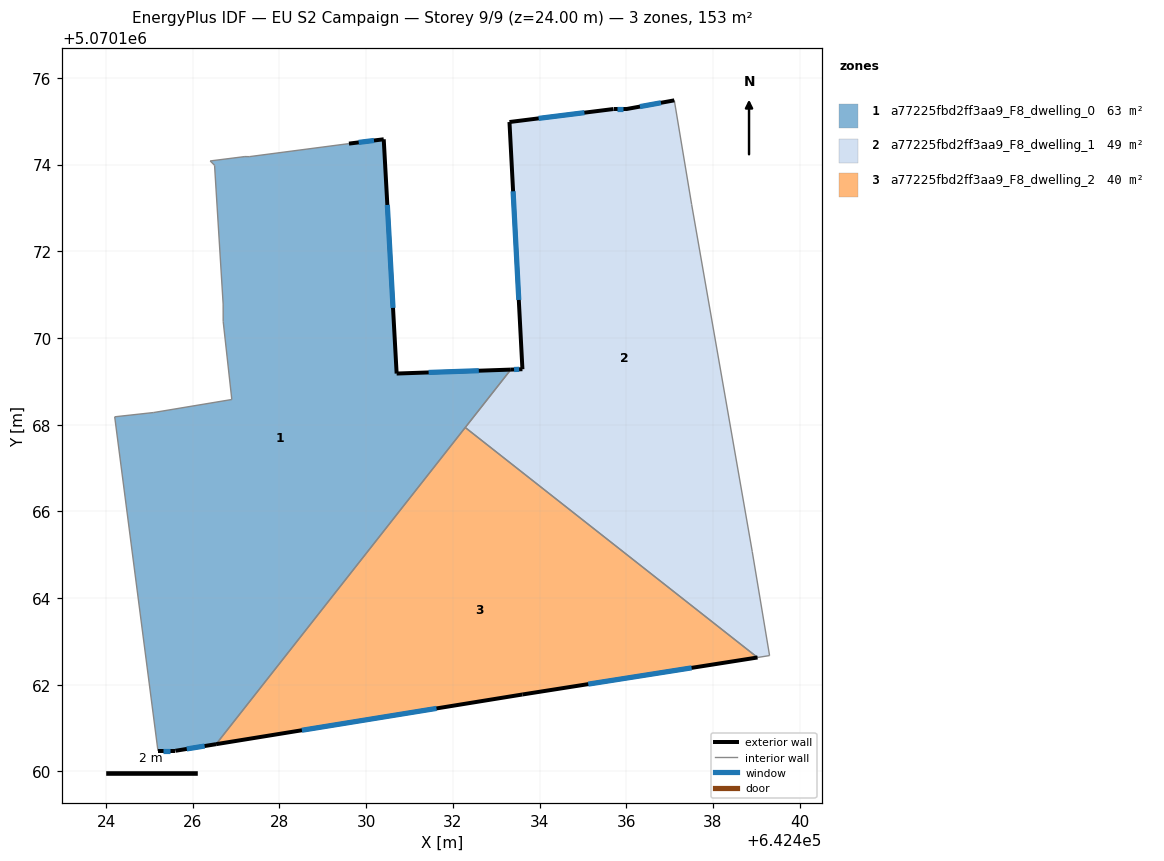
=== STOREY PLAN SPEC (per zone: floor XY polygon, exterior-wall plan segments, windows/doors) ===
zone 1: a77225fbd2ff3aa9_F8_dwelling_0  (63.4 m²)
  floor: (642430.41, 5070174.59) (642430.70, 5070169.18) (642433.34, 5070169.27) (642426.54, 5070160.63) (642425.60, 5070160.48) (642425.20, 5070160.48) (642424.20, 5070168.18) (642425.10, 5070168.28) (642426.90, 5070168.58) (642426.70, 5070170.38) (642426.70, 5070170.78) (642426.50, 5070173.99) (642426.40, 5070174.09) (642427.20, 5070174.19) (642427.30, 5070174.18) (642429.60, 5070174.49)
  exterior wall: (642430.41, 5070174.59) – (642429.60, 5070174.49)  [0.8 m]
    window: (642430.18, 5070174.56) – (642429.83, 5070174.51)  [0.5 m²]
  exterior wall: (642430.70, 5070169.18) – (642430.41, 5070174.59)  [5.4 m]
    window: (642430.62, 5070170.70) – (642430.49, 5070173.07)  [3.1 m²]
  exterior wall: (642433.34, 5070169.27) – (642430.70, 5070169.18)  [2.6 m]
    window: (642432.60, 5070169.25) – (642431.44, 5070169.21)  [1.5 m²]
  exterior wall: (642425.60, 5070160.48) – (642426.54, 5070160.63)  [1.0 m]
    window: (642425.86, 5070160.52) – (642426.27, 5070160.59)  [0.6 m²]
  exterior wall: (642425.20, 5070160.48) – (642425.60, 5070160.48)  [0.4 m]
    window: (642425.31, 5070160.48) – (642425.48, 5070160.48)  [0.2 m²]
  interior walls: 12
zone 2: a77225fbd2ff3aa9_F8_dwelling_1  (49.4 m²)
  floor: (642437.11, 5070175.48) (642437.51, 5070173.08) (642438.91, 5070165.08) (642439.31, 5070162.67) (642439.03, 5070162.63) (642432.29, 5070167.94) (642433.34, 5070169.27) (642433.60, 5070169.28) (642433.31, 5070174.98) (642435.71, 5070175.28) (642436.01, 5070175.28)
  exterior wall: (642433.60, 5070169.28) – (642433.34, 5070169.27)  [0.3 m]
    window: (642433.53, 5070169.28) – (642433.41, 5070169.27)  [0.2 m²]
  exterior wall: (642433.31, 5070174.98) – (642433.60, 5070169.28)  [5.7 m]
    window: (642433.39, 5070173.39) – (642433.52, 5070170.88)  [3.3 m²]
  exterior wall: (642435.71, 5070175.28) – (642433.31, 5070174.98)  [2.4 m]
    window: (642435.04, 5070175.20) – (642433.98, 5070175.07)  [1.4 m²]
  exterior wall: (642436.01, 5070175.28) – (642435.71, 5070175.28)  [0.3 m]
    window: (642435.92, 5070175.28) – (642435.79, 5070175.28)  [0.2 m²]
  exterior wall: (642437.11, 5070175.48) – (642436.01, 5070175.28)  [1.1 m]
    window: (642436.80, 5070175.43) – (642436.32, 5070175.34)  [0.6 m²]
  interior walls: 6
zone 3: a77225fbd2ff3aa9_F8_dwelling_2  (39.8 m²)
  floor: (642439.03, 5070162.63) (642433.60, 5070161.78) (642426.54, 5070160.63) (642432.29, 5070167.94)
  exterior wall: (642433.60, 5070161.78) – (642439.03, 5070162.63)  [5.5 m]
    window: (642435.12, 5070162.02) – (642437.51, 5070162.39)  [3.2 m²]
  exterior wall: (642426.54, 5070160.63) – (642433.60, 5070161.78)  [7.2 m]
    window: (642428.52, 5070160.95) – (642431.62, 5070161.45)  [4.2 m²]
  interior walls: 2

=== DERIVED (storey summary) ===
Building: EU S2 Campaign
Storey: 9 of 9  (floor level z = 24.00 m)
Storey gross floor area: 152.5 m²
Zones on this storey: 3
  - a77225fbd2ff3aa9_F8_dwelling_0: floor 63.4 m²; exterior wall 10.2 m (30.6 m²); 5 window(s) 5.9 m²; WWR 19.3%
  - a77225fbd2ff3aa9_F8_dwelling_1: floor 49.4 m²; exterior wall 9.8 m (29.5 m²); 5 window(s) 5.7 m²; WWR 19.3%
  - a77225fbd2ff3aa9_F8_dwelling_2: floor 39.8 m²; exterior wall 12.7 m (38.0 m²); 2 window(s) 7.3 m²; WWR 19.3%
Zone adjacency (shared interzone walls):
  - a77225fbd2ff3aa9_F8_dwelling_0 ↔ a77225fbd2ff3aa9_F8_dwelling_1
  - a77225fbd2ff3aa9_F8_dwelling_0 ↔ a77225fbd2ff3aa9_F8_dwelling_2
  - a77225fbd2ff3aa9_F8_dwelling_1 ↔ a77225fbd2ff3aa9_F8_dwelling_2